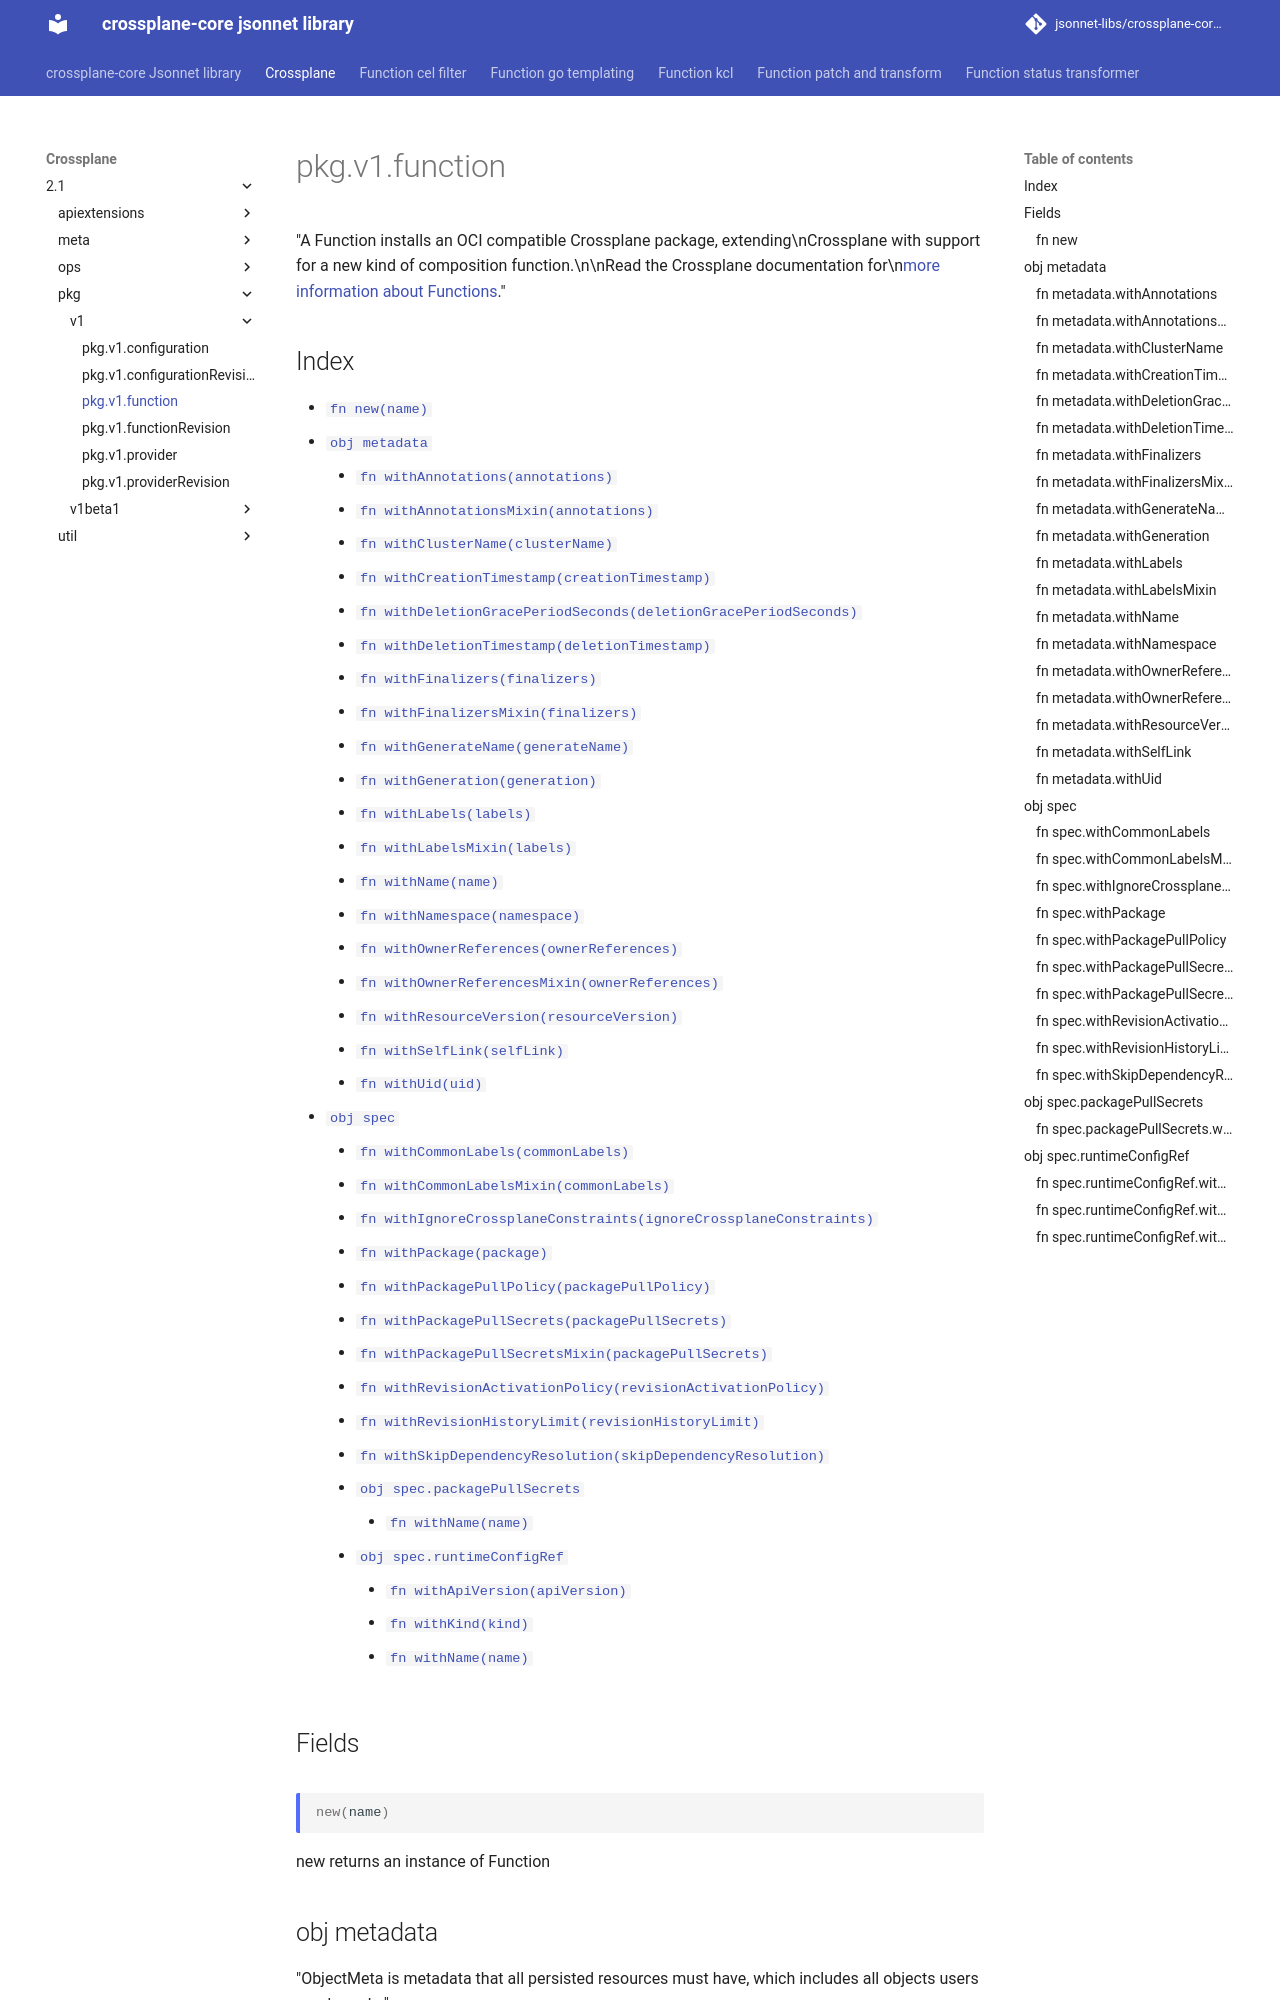

repository: jsonnet-libs/crossplane-core-libsonnet · page: crossplane/2.1/pkg/v1/function/index.html · generator: mkdocs

---
permalink: /crossplane/2.1/pkg/v1/function/
---

# pkg.v1.function

"A Function installs an OCI compatible Crossplane package, extending\nCrossplane with support for a new kind of composition function.\n\nRead the Crossplane documentation for\n[more information about Functions](https://docs.crossplane.io/latest/concepts/composition-functions)."

## Index

* [`fn new(name)`](#fn-new)
* [`obj metadata`](#obj-metadata)
  * [`fn withAnnotations(annotations)`](#fn-metadatawithannotations)
  * [`fn withAnnotationsMixin(annotations)`](#fn-metadatawithannotationsmixin)
  * [`fn withClusterName(clusterName)`](#fn-metadatawithclustername)
  * [`fn withCreationTimestamp(creationTimestamp)`](#fn-metadatawithcreationtimestamp)
  * [`fn withDeletionGracePeriodSeconds(deletionGracePeriodSeconds)`](#fn-metadatawithdeletiongraceperiodseconds)
  * [`fn withDeletionTimestamp(deletionTimestamp)`](#fn-metadatawithdeletiontimestamp)
  * [`fn withFinalizers(finalizers)`](#fn-metadatawithfinalizers)
  * [`fn withFinalizersMixin(finalizers)`](#fn-metadatawithfinalizersmixin)
  * [`fn withGenerateName(generateName)`](#fn-metadatawithgeneratename)
  * [`fn withGeneration(generation)`](#fn-metadatawithgeneration)
  * [`fn withLabels(labels)`](#fn-metadatawithlabels)
  * [`fn withLabelsMixin(labels)`](#fn-metadatawithlabelsmixin)
  * [`fn withName(name)`](#fn-metadatawithname)
  * [`fn withNamespace(namespace)`](#fn-metadatawithnamespace)
  * [`fn withOwnerReferences(ownerReferences)`](#fn-metadatawithownerreferences)
  * [`fn withOwnerReferencesMixin(ownerReferences)`](#fn-metadatawithownerreferencesmixin)
  * [`fn withResourceVersion(resourceVersion)`](#fn-metadatawithresourceversion)
  * [`fn withSelfLink(selfLink)`](#fn-metadatawithselflink)
  * [`fn withUid(uid)`](#fn-metadatawithuid)
* [`obj spec`](#obj-spec)
  * [`fn withCommonLabels(commonLabels)`](#fn-specwithcommonlabels)
  * [`fn withCommonLabelsMixin(commonLabels)`](#fn-specwithcommonlabelsmixin)
  * [`fn withIgnoreCrossplaneConstraints(ignoreCrossplaneConstraints)`](#fn-specwithignorecrossplaneconstraints)
  * [`fn withPackage(package)`](#fn-specwithpackage)
  * [`fn withPackagePullPolicy(packagePullPolicy)`](#fn-specwithpackagepullpolicy)
  * [`fn withPackagePullSecrets(packagePullSecrets)`](#fn-specwithpackagepullsecrets)
  * [`fn withPackagePullSecretsMixin(packagePullSecrets)`](#fn-specwithpackagepullsecretsmixin)
  * [`fn withRevisionActivationPolicy(revisionActivationPolicy)`](#fn-specwithrevisionactivationpolicy)
  * [`fn withRevisionHistoryLimit(revisionHistoryLimit)`](#fn-specwithrevisionhistorylimit)
  * [`fn withSkipDependencyResolution(skipDependencyResolution)`](#fn-specwithskipdependencyresolution)
  * [`obj spec.packagePullSecrets`](#obj-specpackagepullsecrets)
    * [`fn withName(name)`](#fn-specpackagepullsecretswithname)
  * [`obj spec.runtimeConfigRef`](#obj-specruntimeconfigref)
    * [`fn withApiVersion(apiVersion)`](#fn-specruntimeconfigrefwithapiversion)
    * [`fn withKind(kind)`](#fn-specruntimeconfigrefwithkind)
    * [`fn withName(name)`](#fn-specruntimeconfigrefwithname)

## Fields

### fn new

```ts
new(name)
```

new returns an instance of Function

## obj metadata

"ObjectMeta is metadata that all persisted resources must have, which includes all objects users must create."
